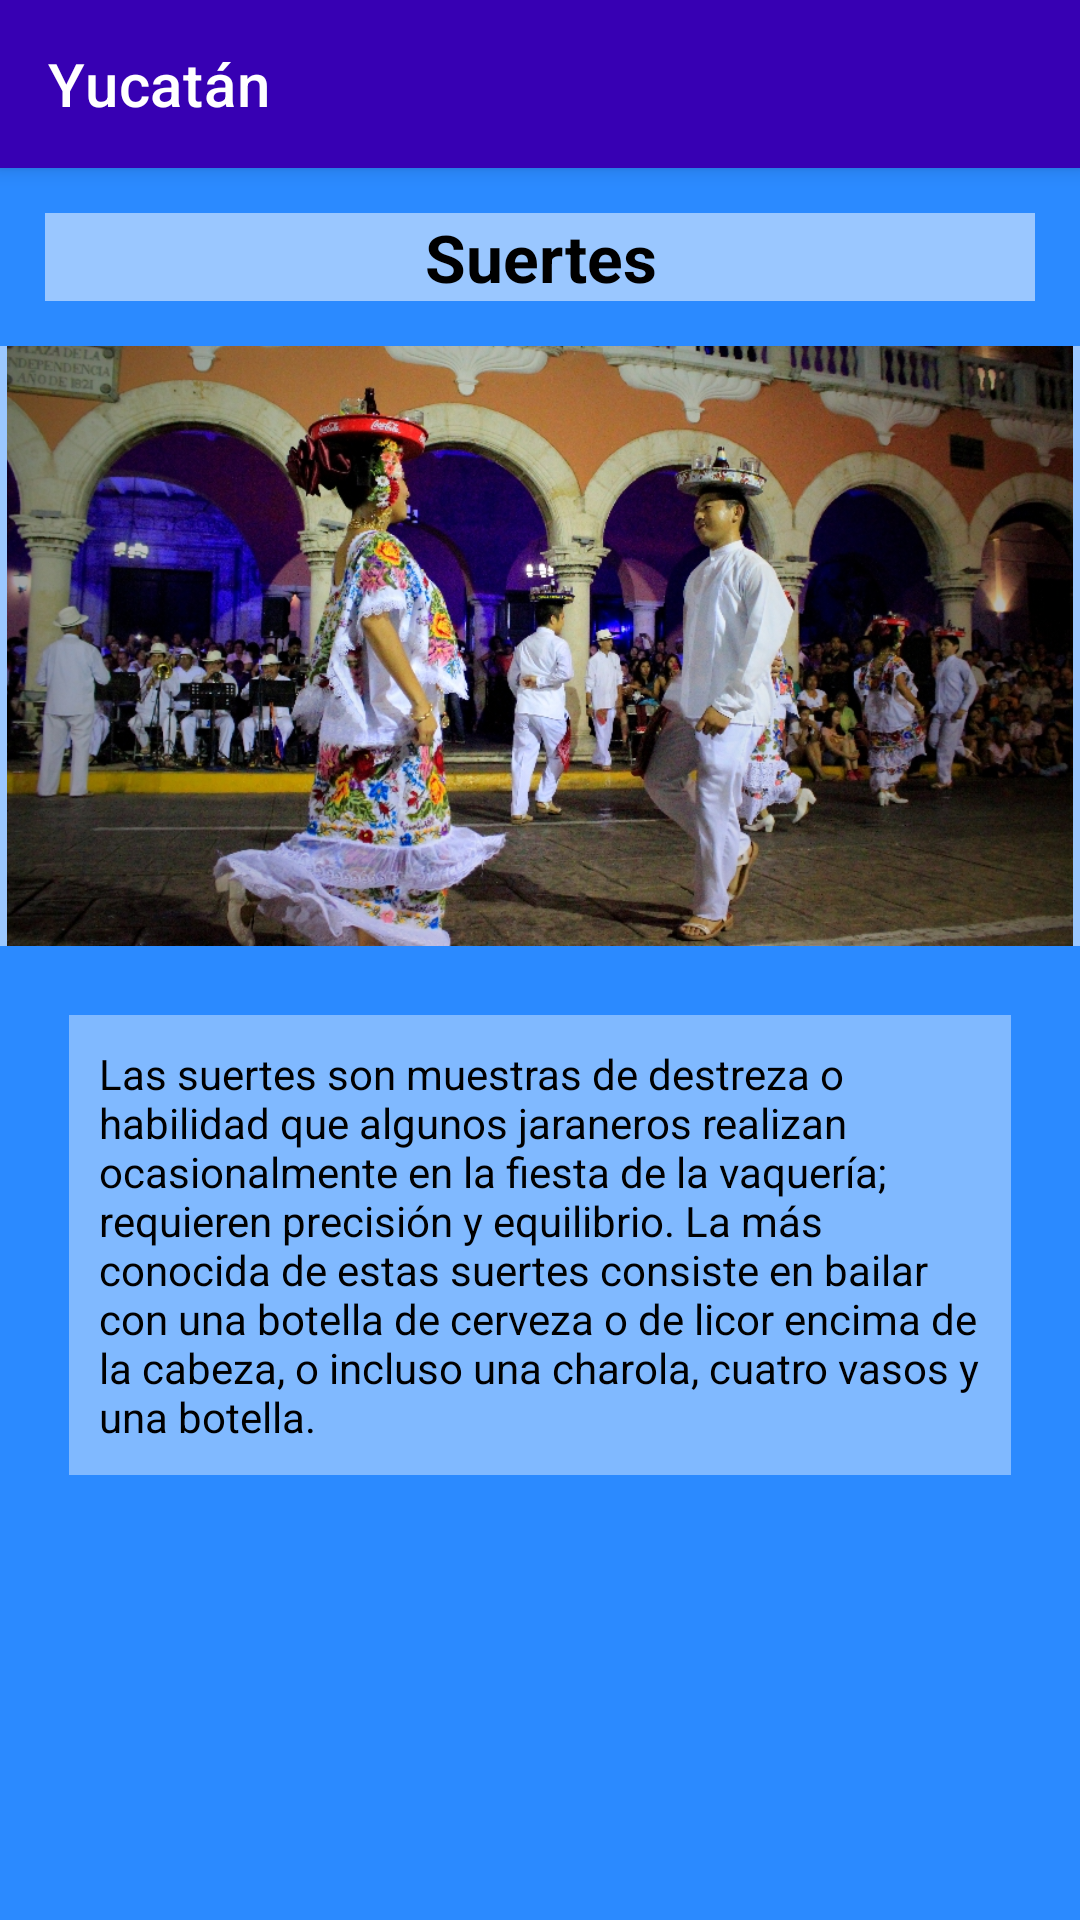

This screen was rendered from an Android layout file. Write that file and the resources it references.
<!-- AndroidManifest.xml: application theme Theme.FolclorMexicano -->
<!-- res/layout/activity_baile_yuc1.xml -->
<?xml version="1.0" encoding="utf-8"?>
<LinearLayout xmlns:android="http://schemas.android.com/apk/res/android"
    xmlns:app="http://schemas.android.com/apk/res-auto"
    xmlns:tools="http://schemas.android.com/tools"
    android:layout_width="match_parent"
    android:layout_height="match_parent"
    android:background="@color/fondodefinitivo"
    android:orientation="vertical"
    tools:context=".baileYuc1">

    <androidx.appcompat.widget.Toolbar
        android:layout_width="match_parent"
        android:layout_height="wrap_content"
        android:background="@color/design_default_color_primary_variant"
        android:elevation="4dp"
        android:textAlignment="center"
        app:title="@string/estado2"
        app:titleTextColor="@color/white"
        tools:ignore="MissingConstraints"></androidx.appcompat.widget.Toolbar>

    <TextView
        android:id="@+id/textView9"
        android:layout_width="match_parent"
        android:layout_height="wrap_content"
        android:layout_margin="15dp"
        android:background="#86FFFFFF"
        android:text="@string/BaileYuc1"
        android:textAlignment="center"
        android:textAppearance="@style/TextAppearance.AppCompat.Large"
        android:textColor="@color/black"
        android:textStyle="bold" />

    <ImageView
        android:id="@+id/imageView2"
        android:layout_width="match_parent"
        android:layout_height="200dp"
        android:background="#86FFFFFF"
        app:srcCompat="@drawable/suertes" />

    <TextView
        android:id="@+id/textView10"
        android:layout_width="match_parent"
        android:layout_height="wrap_content"
        android:layout_margin="23dp"
        android:background="#66FFFFFF"
        android:padding="10dp"
        android:text="Las suertes son muestras de destreza o habilidad que algunos jaraneros realizan ocasionalmente en la fiesta de la vaquería; requieren precisión y equilibrio. La más conocida de estas suertes consiste en bailar con una botella de cerveza o de licor encima de la cabeza, o incluso una charola, cuatro vasos y una botella."
        android:textAlignment="viewStart"
        android:textColor="@color/black" />

</LinearLayout>
<!-- resources referenced by this layout -->
<resources>
  <color name="black">#FF000000</color>
  <color name="fondodefinitivo">#2B8AFF</color>
  <color name="white">#FFFFFFFF</color>
  <!-- drawable suertes: jpg bitmap (drawable-v24, 447398 bytes) -->
  <string name="BaileYuc1">Suertes</string>
  <string name="estado2">Yucatán</string>
  <style name="Theme.FolclorMexicano" parent="Theme.MaterialComponents.DayNight.NoActionBar">
          
          <item name="colorPrimary">@color/purple_500</item>
          <item name="colorPrimaryVariant">@color/purple_700</item>
          <item name="colorOnPrimary">@color/white</item>
          
          <item name="colorSecondary">@color/teal_200</item>
          <item name="colorSecondaryVariant">@color/teal_700</item>
          <item name="colorOnSecondary">@color/black</item>
          
          <item name="android:statusBarColor" tools:targetApi="l">?attr/colorPrimaryVariant</item>
          
      </style>
  <color name="purple_500">#FF6200EE</color>
  <color name="purple_700">#FF3700B3</color>
  <color name="teal_200">#FF03DAC5</color>
  <color name="teal_700">#FF018786</color>
</resources>
